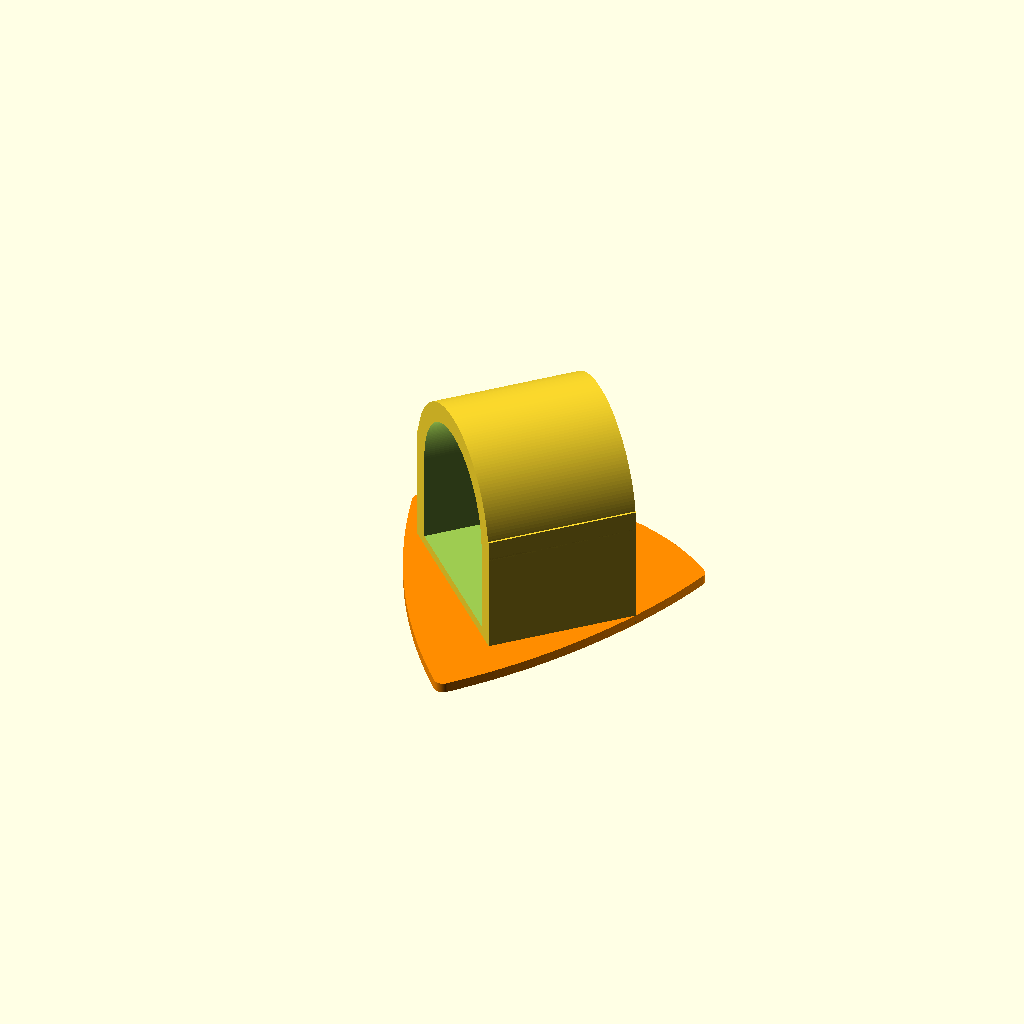
Cell 1: the model at its default parameters.
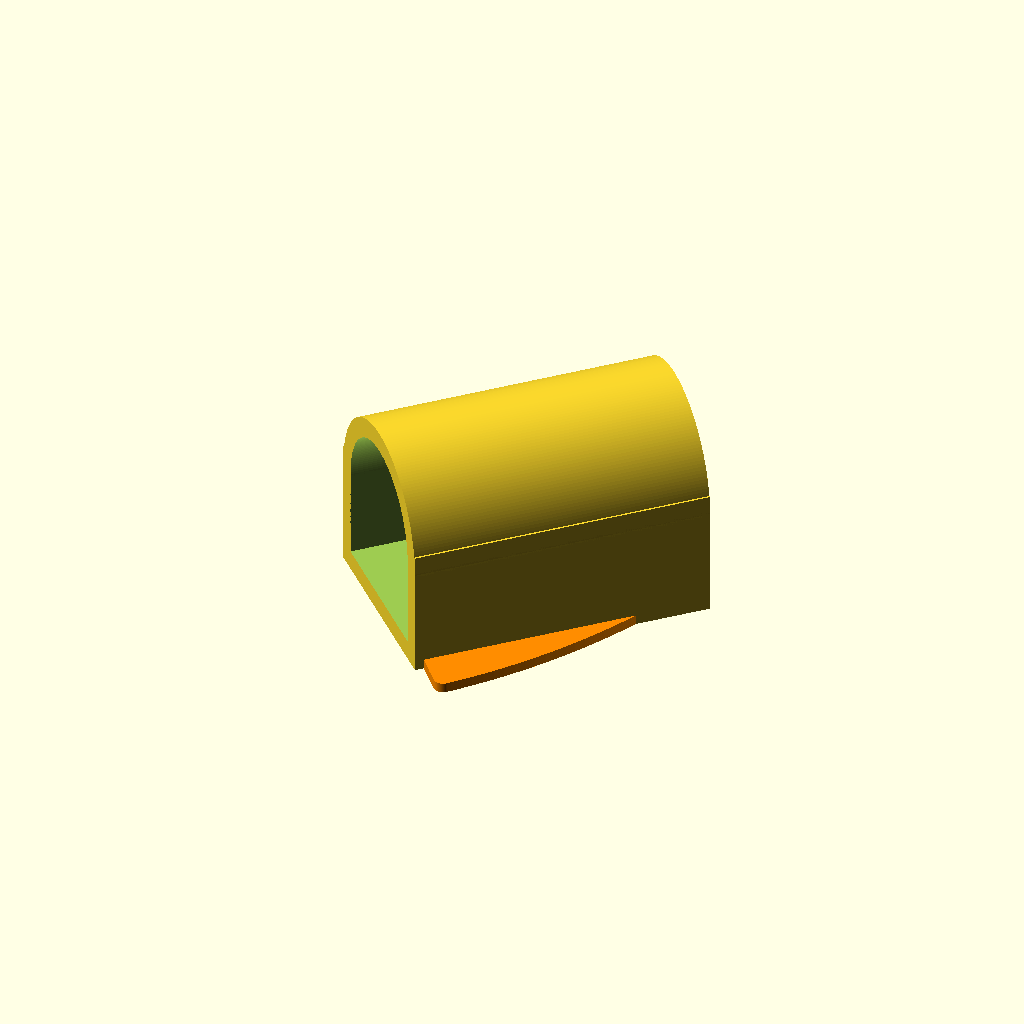
Cell 2 — larg set to 30, the other parameters unchanged.
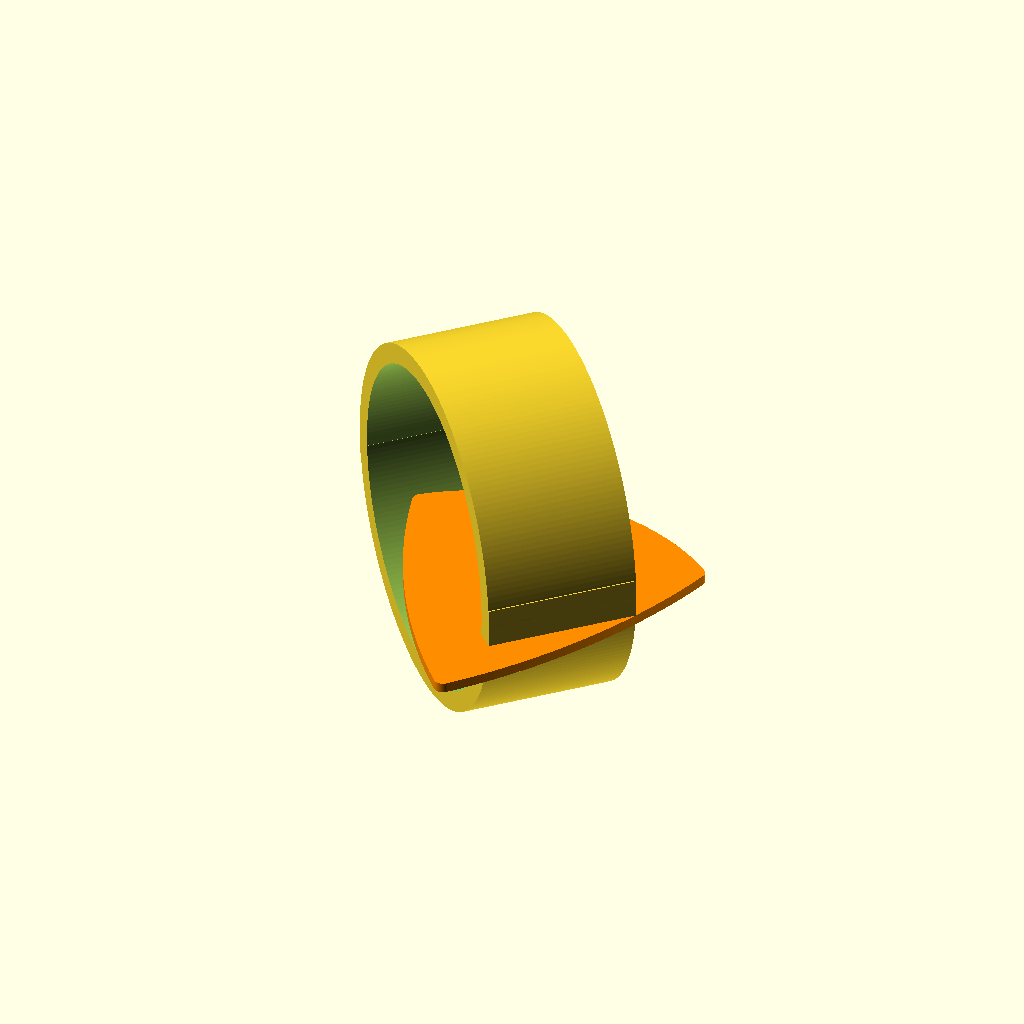
Cell 3 — comp set to 32, the other parameters unchanged.
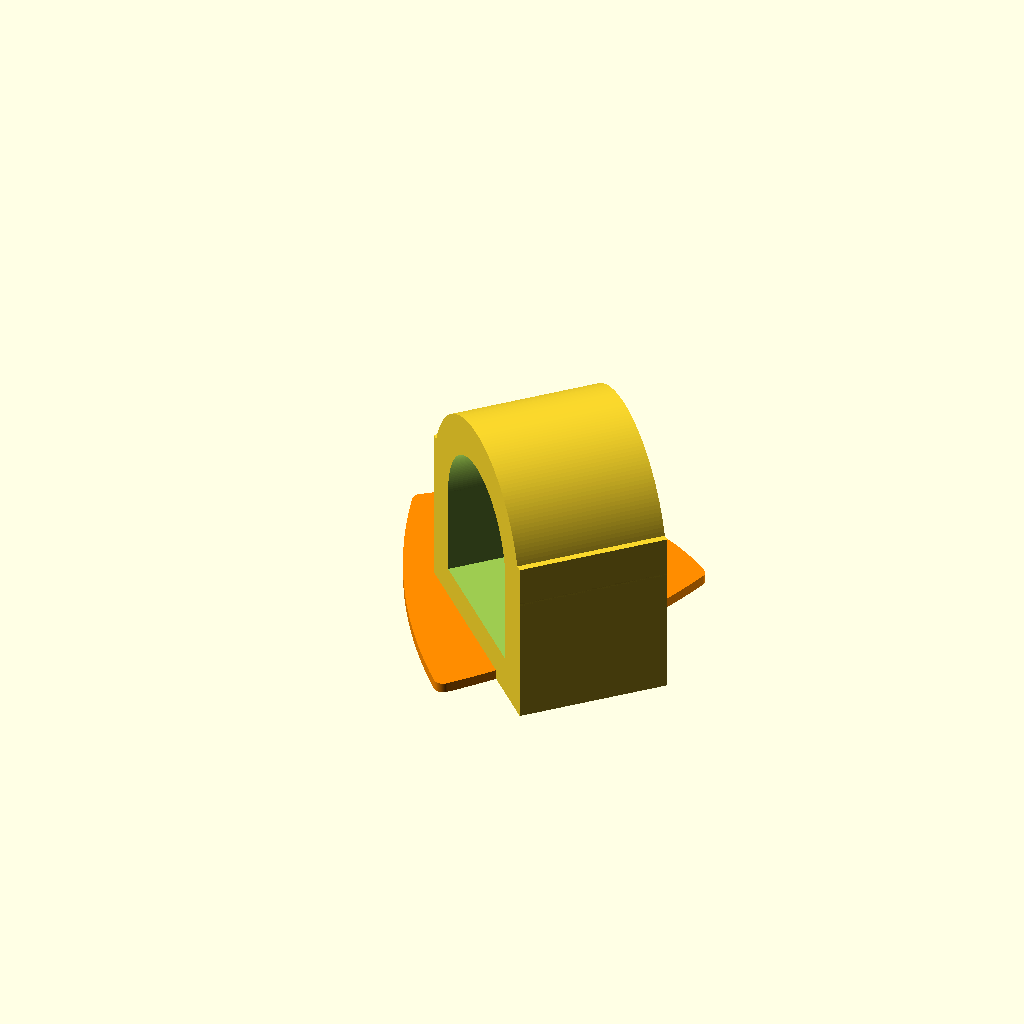
Cell 4: esp = 4 (everything else at default).
All cells are drawn from one camera (rotation 55°, 0°, 25°, orthographic, colour scheme Cornfield), so only the parameter changes between them.
OpenSCAD source file openscad/Printables/pick_free_thumb.scad:
//	PickPerfect by LoGan McCarthy 3/07/2012 LM
// A thanks to OpenSCAD manual and MakerBlock Customizer Template for the tips and HarlanDMii for Write.scad.
$fn=200;



larg=15;
comp=16; // 14
esp=2;
alt=17;  // 17

//CUSTOMIZER VARIABLES

//	This section is displays the box options
//Pick Thickness 
z_thick = 2.5;	//	[1:Extra Lite, 1.5:Lite, 1.875:Medium, 2.5:Heavy, 3.75:Extra Heavy, 4.375:Extreme!]

//AdvancedGrip Technology
Grip = 0; // [1:Yes, 0:No]


//CUSTOMIZER VARIABLES END


translate([esp*3.5,0-esp*4,0]) // normal
rotate([0,0,45]) 

//anel
difference()
{
	union()
	{
		translate([0-larg/2,0,0])
		cube([larg,comp+esp*2,alt+esp*2-comp/2]);
		rotate([0,90,0])
		translate([0-alt+comp/2-esp,comp/2+esp,0-larg/2])
		cylinder(r=comp/2+esp,h=larg);		
	}
	union()
	{
		translate([0-larg/2-esp,esp,esp])
		cube([larg+esp*2,comp,alt-comp/2]);
		translate([0-larg/2,esp,esp])

		rotate([0,90,0])
		translate([0-alt+comp/2,comp/2,0-esp])
		cylinder(r=comp/2,h=larg+esp*2);		
	}
}


//PickPerfect


scale(v = [.93,.93, z_thick]) {

union() {
color("darkorange")

//error correct
	scale(v = [1,1,.8]) {
minkowski()
{

translate([0,25,0])
	
		intersection() {
			translate([-51,0,0]) cylinder($fn=360,.4,69,69);
			translate([51,0,0]) cylinder($fn=360,.4,69,69);
			translate([0,-38,0]) cylinder($fn=360,.4,25,25);
 }
 cylinder($fn=60,r=1,h=.1);}
}
}

//TOP GRIP
color("gold")

if(Grip==1){
translate([0,0,-1.61]) {
difference() {
translate([0,23,2])
	
		intersection() {
			translate([-51,0,0]) cylinder($fn=260,.2,67,66);
			translate([51,0,0]) cylinder($fn=260,.2,67,66);
			translate([0,-38,0]) cylinder($fn=260,.2,25,24);}

			translate([0,-15,0]) cylinder($fn=260,3,16,25);}
}


//BOTTOM GRIP
translate([0,-4,-1.61]) {
difference() {
translate([0,23,2])
	
		intersection() {
			translate([-51,0,0]) cylinder($fn=260,.2,65,64);
			translate([51,0,0]) cylinder($fn=260,.2,65,64);
			translate([0,-38,0]) cylinder($fn=260,.2,23,22);}

			translate([0,-15,0]) cylinder($fn=260,3,14,23);}
}
}

}
Parameter table extracted from the source (name, type, default, range or options):
larg: number, default 15
comp: number, default 16
esp: number, default 2
alt: number, default 17
z_thick: number, default 2.5, options 1, 1.5, 1.875, 2.5, 3.75, 4.375
Grip: number, default 0, options 1, 0
